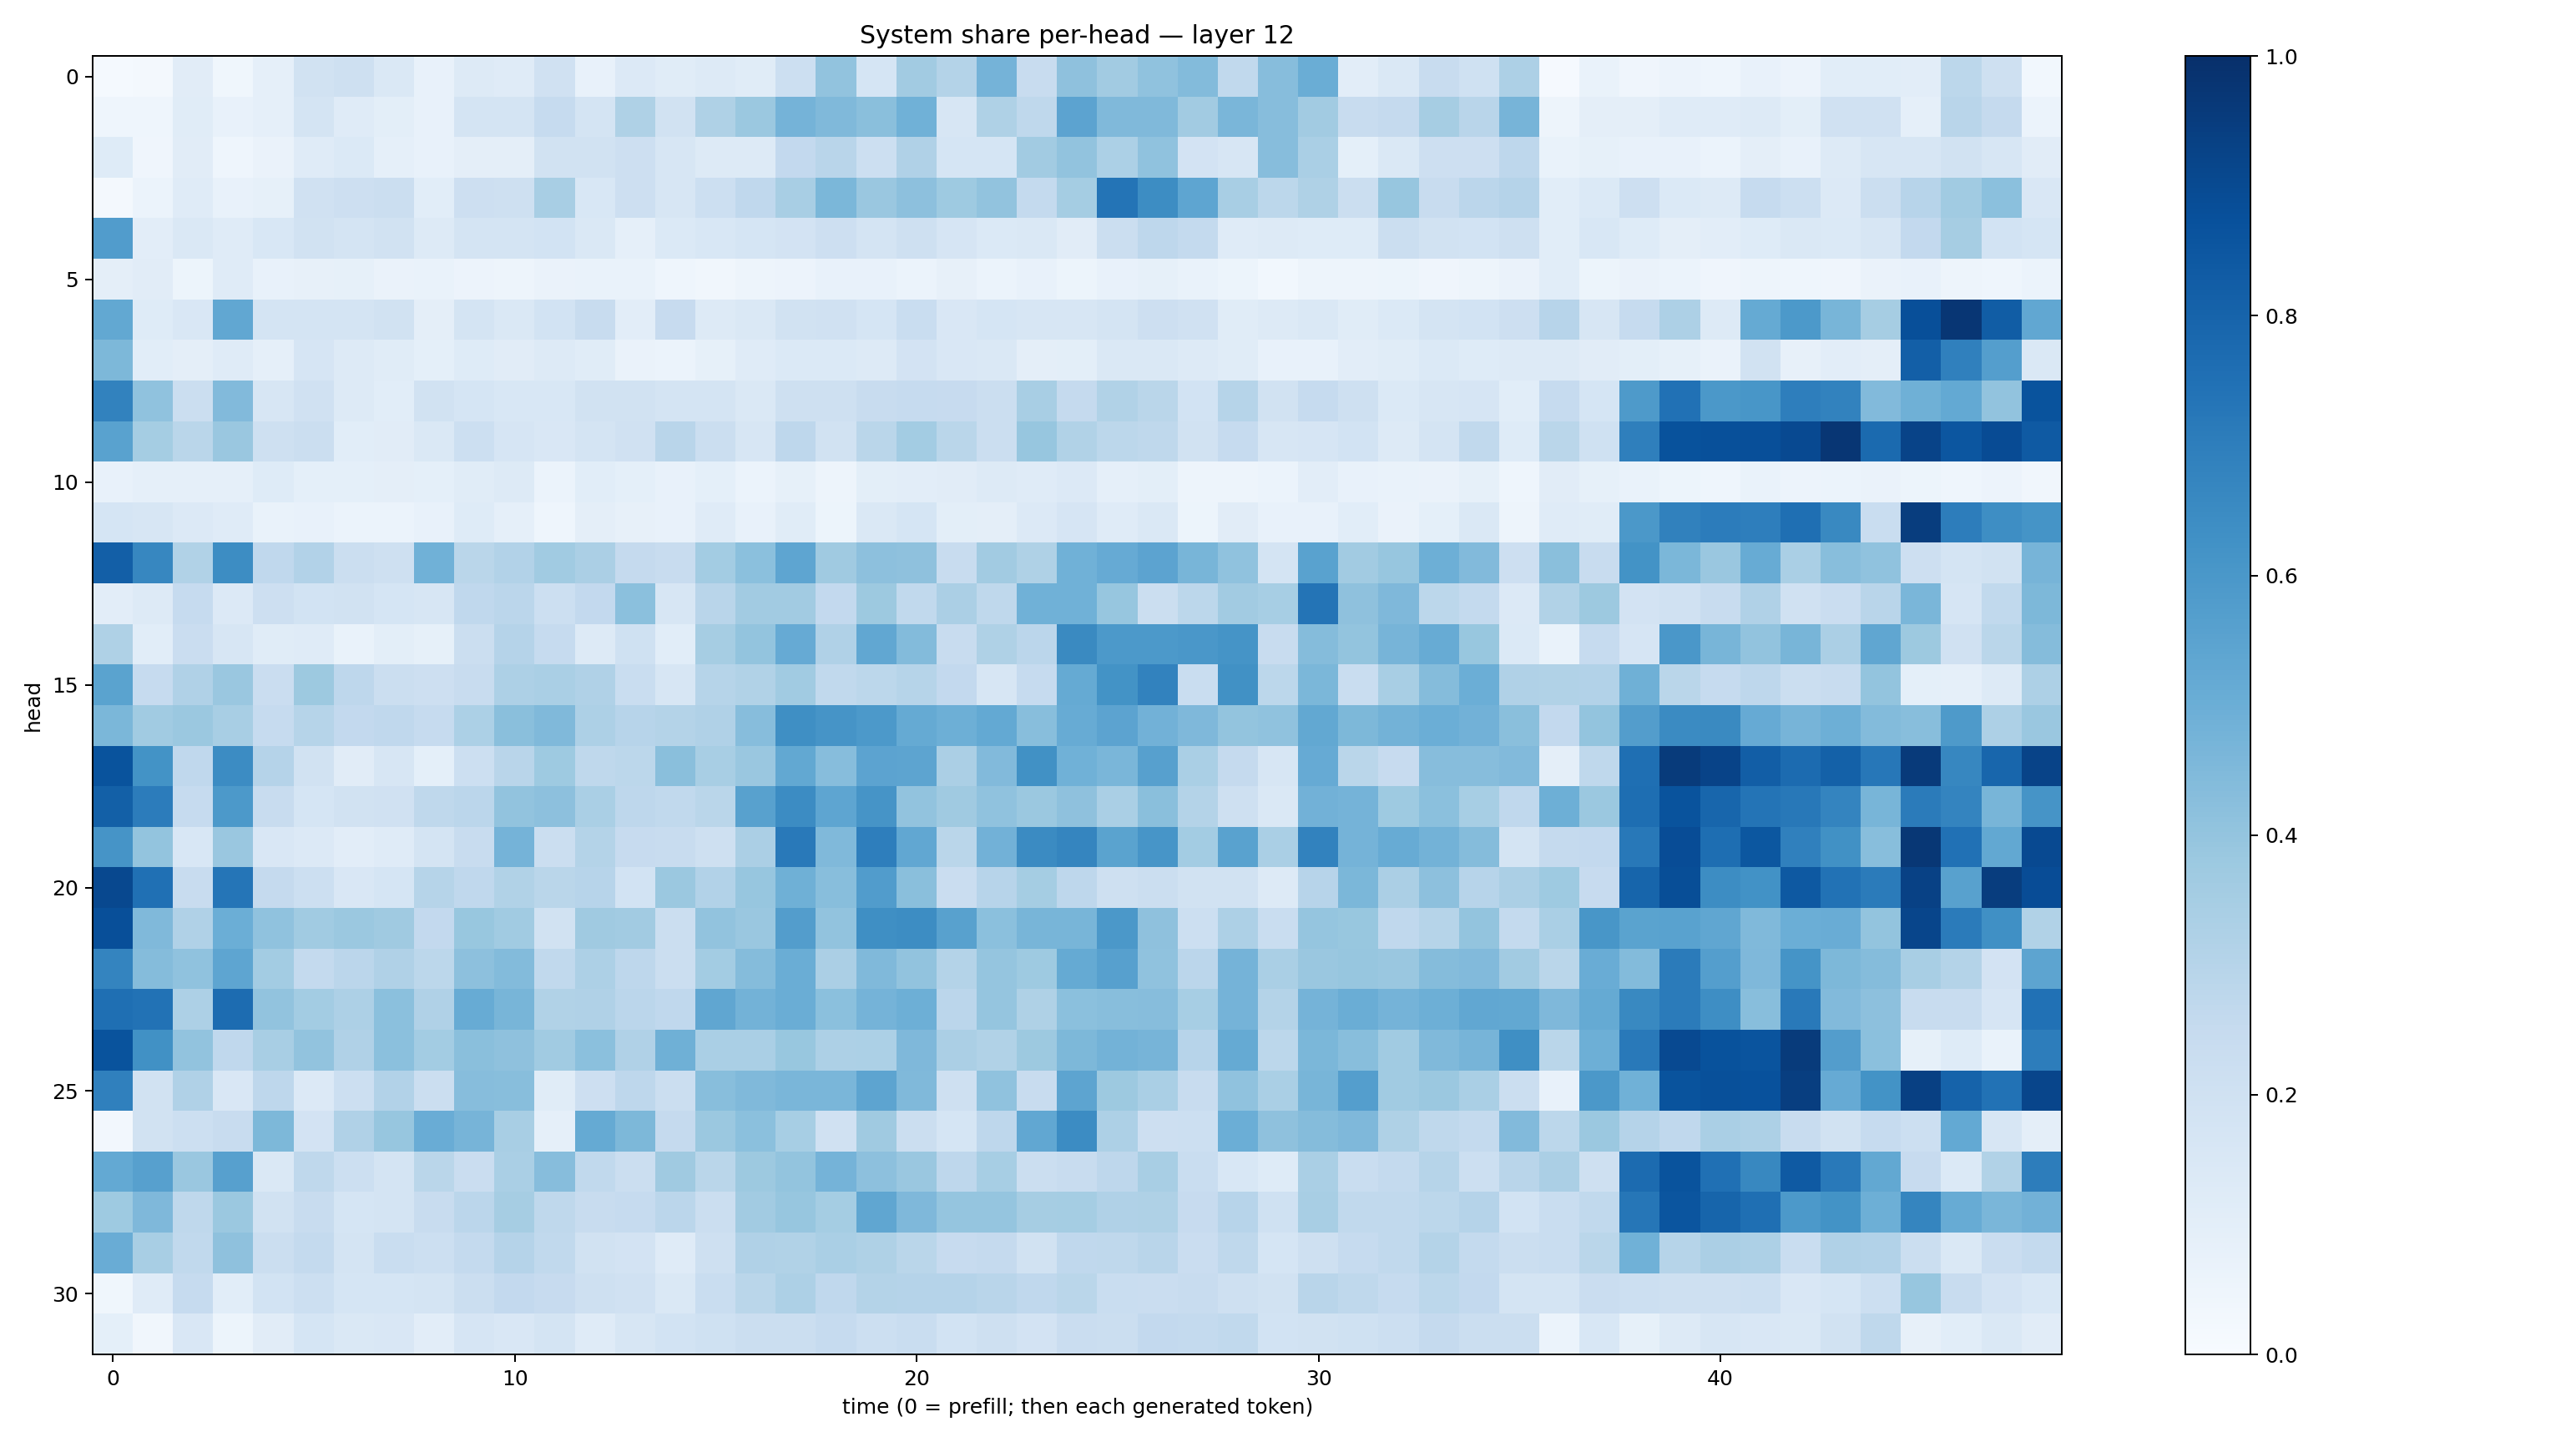

The data file committed next to this chart (first rows):
0.01460127, 0.018580034, 0.1120011, 0.038452607, 0.08822456, 0.19143713, 0.20472603, 0.14501713, 0.07655788, 0.12535898, 0.120435886, 0.19548513, 0.07461647, 0.13327964, 0.11496433, 0.13097595, 0.11394642, 0.21826154, 0.40267032, 0.1716438, 0.36126736, 0.30659086, 0.47349176, 0.2388927
0.04326, 0.0457, 0.1139, 0.07417, 0.0891, 0.1768, 0.1189, 0.09766, 0.07156, 0.1778, 0.1731, 0.2474, 0.174, 0.3218, 0.1912, 0.3221, 0.3805, 0.475, 0.4456, 0.4256, 0.4859, 0.1616, 0.3206, 0.2713
0.1217, 0.04106, 0.1096, 0.04315, 0.06479, 0.1183, 0.139, 0.08768, 0.07454, 0.09651, 0.0952, 0.1928, 0.1944, 0.214, 0.1613, 0.1323, 0.1303, 0.2611, 0.2909, 0.2152, 0.3187, 0.1716, 0.1711, 0.3624
0.02117, 0.06228, 0.1175, 0.07521, 0.08251, 0.1987, 0.2125, 0.2208, 0.1076, 0.214, 0.2064, 0.3419, 0.153, 0.2111, 0.158, 0.2158, 0.2678, 0.3426, 0.4574, 0.3863, 0.4155, 0.3741, 0.4058, 0.2551
0.5755, 0.1017, 0.1473, 0.12, 0.1554, 0.1896, 0.1758, 0.1925, 0.1328, 0.1767, 0.1732, 0.1862, 0.1454, 0.08828, 0.1369, 0.1529, 0.1699, 0.1824, 0.2119, 0.176, 0.208, 0.1673, 0.1405, 0.145
0.09491, 0.1094, 0.05117, 0.1175, 0.07354, 0.07894, 0.08493, 0.06501, 0.06973, 0.0547, 0.0495, 0.06385, 0.0675, 0.06743, 0.04471, 0.03426, 0.04818, 0.05783, 0.07107, 0.07073, 0.06011, 0.08102, 0.06032, 0.07634
0.5256, 0.124, 0.1512, 0.5304, 0.1726, 0.1775, 0.1778, 0.195, 0.09397, 0.1753, 0.1462, 0.1873, 0.2392, 0.1023, 0.2448, 0.1297, 0.1463, 0.1905, 0.1965, 0.1684, 0.2332, 0.1506, 0.1684, 0.1635
0.4557, 0.1072, 0.09764, 0.1199, 0.08909, 0.1646, 0.1262, 0.1151, 0.09029, 0.1214, 0.1095, 0.1276, 0.117, 0.06379, 0.0619, 0.08435, 0.119, 0.1388, 0.1404, 0.1303, 0.1799, 0.1519, 0.1437, 0.09667
0.6831, 0.4085, 0.2217, 0.4445, 0.1569, 0.1958, 0.1317, 0.1093, 0.1894, 0.1715, 0.1553, 0.1524, 0.1884, 0.192, 0.1788, 0.1788, 0.1428, 0.2043, 0.2071, 0.2415, 0.2494, 0.2446, 0.2244, 0.3437
0.554, 0.3538, 0.2885, 0.3842, 0.2045, 0.2229, 0.1089, 0.1095, 0.1453, 0.218, 0.167, 0.1485, 0.1733, 0.1987, 0.2923, 0.2199, 0.163, 0.2767, 0.194, 0.2855, 0.3575, 0.2883, 0.2262, 0.3923
0.07114, 0.08782, 0.08852, 0.08719, 0.1233, 0.09098, 0.09015, 0.09644, 0.09191, 0.1153, 0.1284, 0.05982, 0.1073, 0.09242, 0.07097, 0.09365, 0.06128, 0.08456, 0.0489, 0.101, 0.1044, 0.1119, 0.13, 0.1179
0.1701, 0.1567, 0.1338, 0.1187, 0.06646, 0.07193, 0.06178, 0.06177, 0.07197, 0.1237, 0.08719, 0.04565, 0.09635, 0.08008, 0.07374, 0.1175, 0.07665, 0.1161, 0.05361, 0.1428, 0.1689, 0.09987, 0.09654, 0.136
0.817, 0.6648, 0.3146, 0.6419, 0.267, 0.3103, 0.2244, 0.2093, 0.4852, 0.2853, 0.3099, 0.3655, 0.3348, 0.2507, 0.2371, 0.3558, 0.4198, 0.5369, 0.3691, 0.4154, 0.4117, 0.236, 0.3616, 0.3229
0.1045, 0.1254, 0.2483, 0.1352, 0.2123, 0.1856, 0.1951, 0.1692, 0.16, 0.269, 0.2851, 0.216, 0.261, 0.4194, 0.1606, 0.2918, 0.3617, 0.3622, 0.2597, 0.3754, 0.2626, 0.3333, 0.2698, 0.488
0.3234, 0.1066, 0.2278, 0.1636, 0.1149, 0.119, 0.06852, 0.09805, 0.08559, 0.2225, 0.3011, 0.2497, 0.1296, 0.2027, 0.106, 0.3499, 0.4017, 0.5119, 0.3177, 0.5304, 0.4399, 0.2394, 0.3216, 0.2829
0.5495, 0.2497, 0.3189, 0.3837, 0.2271, 0.3763, 0.2769, 0.2245, 0.2117, 0.2384, 0.3275, 0.337, 0.3199, 0.2332, 0.1593, 0.2996, 0.3137, 0.3656, 0.2635, 0.2809, 0.2988, 0.2588, 0.1581, 0.2498
0.4593, 0.3646, 0.38, 0.3426, 0.2493, 0.2983, 0.2594, 0.2662, 0.2472, 0.3303, 0.4247, 0.4477, 0.3269, 0.2959, 0.3052, 0.3189, 0.4321, 0.6344, 0.6094, 0.5909, 0.5194, 0.4925, 0.5196, 0.4274
0.8664, 0.6201, 0.2688, 0.6464, 0.3033, 0.188, 0.1129, 0.163, 0.09095, 0.2168, 0.2916, 0.3742, 0.2716, 0.2808, 0.4252, 0.3405, 0.3836, 0.5245, 0.4304, 0.5441, 0.5427, 0.3335, 0.4443, 0.6279
0.8132, 0.7065, 0.2477, 0.5919, 0.2379, 0.1699, 0.1952, 0.1991, 0.273, 0.282, 0.4044, 0.415, 0.3389, 0.2744, 0.265, 0.286, 0.5562, 0.6449, 0.5355, 0.6113, 0.4038, 0.3694, 0.4064, 0.3795
0.6126, 0.4019, 0.1548, 0.3863, 0.1496, 0.1333, 0.104, 0.1205, 0.1735, 0.2364, 0.4746, 0.2197, 0.3067, 0.243, 0.2395, 0.2067, 0.3328, 0.7169, 0.4473, 0.6969, 0.5293, 0.2883, 0.4836, 0.6502
0.9054, 0.7521, 0.241, 0.7333, 0.2508, 0.2175, 0.152, 0.1695, 0.2986, 0.269, 0.3143, 0.289, 0.2952, 0.1845, 0.3817, 0.3089, 0.393, 0.4904, 0.427, 0.5762, 0.4223, 0.2268, 0.2937, 0.354
0.8805, 0.4484, 0.3178, 0.4972, 0.4081, 0.3663, 0.3809, 0.3677, 0.2588, 0.3896, 0.3641, 0.1952, 0.3705, 0.3629, 0.224, 0.4046, 0.3836, 0.5721, 0.4058, 0.6362, 0.6419, 0.5553, 0.4191, 0.4655
0.6751, 0.4337, 0.4074, 0.5367, 0.3574, 0.2575, 0.2826, 0.3185, 0.2787, 0.4142, 0.4402, 0.2638, 0.3267, 0.2761, 0.2239, 0.3584, 0.4337, 0.5011, 0.3345, 0.4475, 0.4035, 0.3072, 0.3961, 0.3713
0.7568, 0.7433, 0.3255, 0.7662, 0.4043, 0.3594, 0.3262, 0.4202, 0.3184, 0.5108, 0.4684, 0.3135, 0.3186, 0.2818, 0.2681, 0.5317, 0.4774, 0.502, 0.4187, 0.4737, 0.4939, 0.2839, 0.3975, 0.3242
0.8658, 0.6259, 0.4049, 0.2662, 0.3405, 0.4027, 0.3169, 0.4182, 0.3586, 0.4256, 0.4109, 0.3655, 0.4216, 0.3169, 0.4916, 0.3368, 0.3397, 0.3878, 0.327, 0.3289, 0.4514, 0.3354, 0.3137, 0.3753
0.6902, 0.1893, 0.3201, 0.1513, 0.274, 0.134, 0.2158, 0.3115, 0.2245, 0.43, 0.4259, 0.1162, 0.2139, 0.2762, 0.2234, 0.4272, 0.4462, 0.4632, 0.4615, 0.5409, 0.4466, 0.2092, 0.4098, 0.2385
0.02503, 0.1925, 0.2155, 0.2368, 0.4554, 0.1809, 0.318, 0.3918, 0.5054, 0.4724, 0.3399, 0.08966, 0.5162, 0.4567, 0.2528, 0.3827, 0.4207, 0.3448, 0.1985, 0.3695, 0.2219, 0.1713, 0.2743, 0.5294
0.5213, 0.5606, 0.3859, 0.5619, 0.1475, 0.272, 0.2174, 0.1724, 0.2876, 0.228, 0.3398, 0.4312, 0.2634, 0.2224, 0.3672, 0.2864, 0.3781, 0.4012, 0.473, 0.4168, 0.3851, 0.2753, 0.3462, 0.2193
0.3724, 0.4511, 0.2722, 0.3798, 0.1917, 0.242, 0.1708, 0.1752, 0.2369, 0.2826, 0.3495, 0.2719, 0.2393, 0.2467, 0.2828, 0.2219, 0.3619, 0.3934, 0.3528, 0.5324, 0.4507, 0.3975, 0.3984, 0.3499
0.5054, 0.3437, 0.2632, 0.4108, 0.2243, 0.2542, 0.1751, 0.2325, 0.2161, 0.2559, 0.3009, 0.2647, 0.1947, 0.1804, 0.1201, 0.2107, 0.3175, 0.3158, 0.3378, 0.3237, 0.2872, 0.2443, 0.2532, 0.1929
0.03588, 0.1177, 0.2491, 0.1085, 0.1862, 0.2161, 0.1706, 0.171, 0.1769, 0.2246, 0.2597, 0.2435, 0.2097, 0.1965, 0.1418, 0.2325, 0.2856, 0.3256, 0.2665, 0.3072, 0.3043, 0.3023, 0.2926, 0.2665
0.09051, 0.03226, 0.1513, 0.05394, 0.1111, 0.1701, 0.1465, 0.1499, 0.1017, 0.165, 0.1513, 0.1735, 0.1208, 0.1593, 0.1864, 0.2009, 0.223, 0.2217, 0.2494, 0.2166, 0.234, 0.1851, 0.2109, 0.1832
